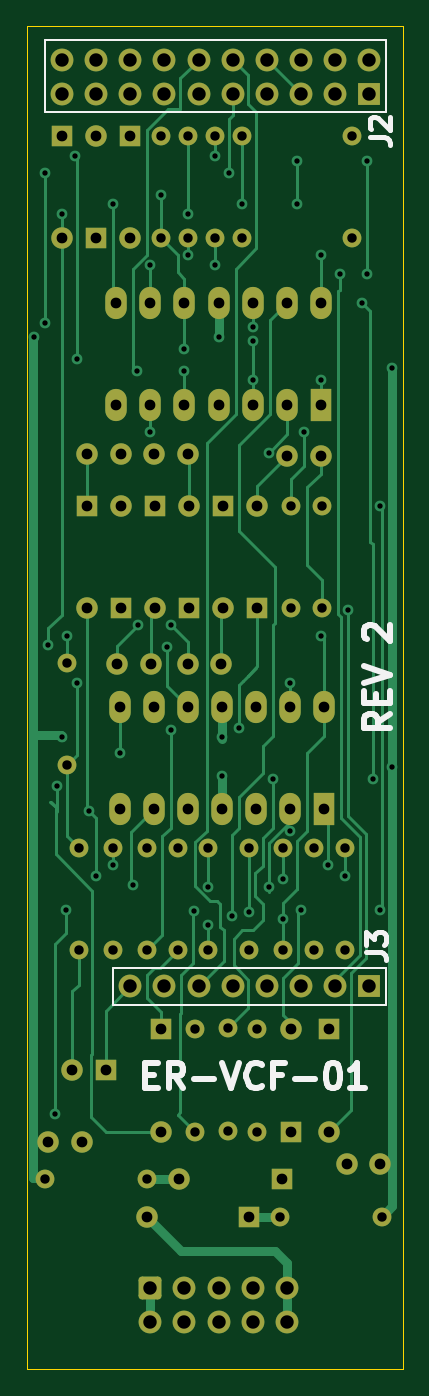
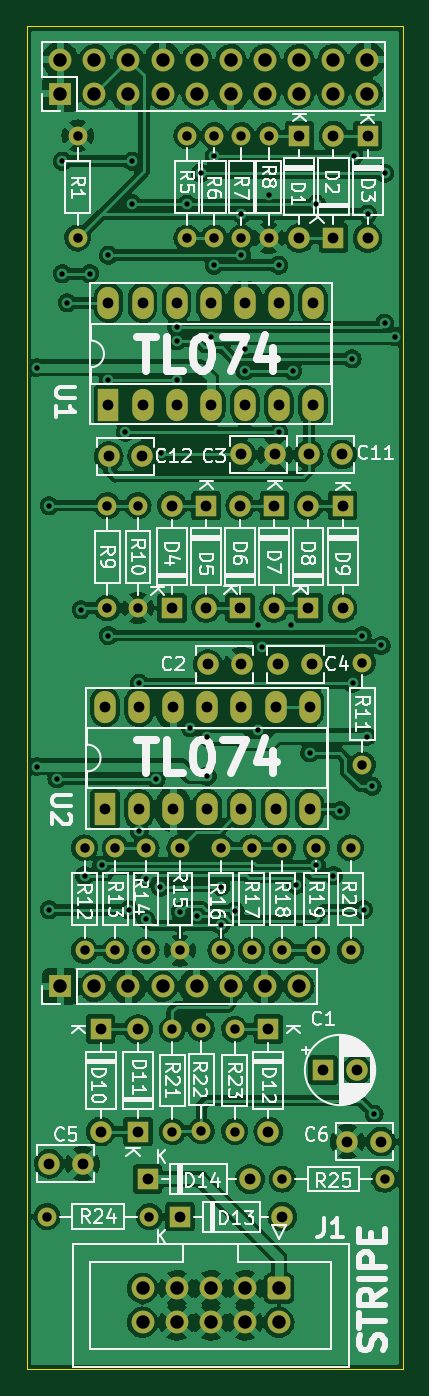
Circuit board: 10 layer files. Board 28.0 x 100.0 mm.
- bottom_copper: ER-VCF-01-DB-B_Cu.gbl (350861 bytes)
- bottom_mask: ER-VCF-01-DB-B_Mask.gbs (6424 bytes)
- paste: ER-VCF-01-DB-B_Paste.gbp (456 bytes)
- bottom_silk: ER-VCF-01-DB-B_Silkscreen.gbo (65087 bytes)
- outline: ER-VCF-01-DB-Edge_Cuts.gm1 (682 bytes)
- top_copper: ER-VCF-01-DB-F_Cu.gtl (26873 bytes)
- top_mask: ER-VCF-01-DB-F_Mask.gts (6424 bytes)
- paste: ER-VCF-01-DB-F_Paste.gtp (456 bytes)
- top_silk: ER-VCF-01-DB-F_Silkscreen.gto (4514 bytes)
- drill: ER-VCF-01-DB.drl (3645 bytes)

=== bottom_copper: ER-VCF-01-DB-B_Cu.gbl (350861 bytes, source omitted) ===
=== bottom_mask: ER-VCF-01-DB-B_Mask.gbs (6424 bytes, source omitted) ===
=== paste: ER-VCF-01-DB-B_Paste.gbp ===
%TF.GenerationSoftware,KiCad,Pcbnew,(6.0.1)*%
%TF.CreationDate,2023-01-12T13:42:29-05:00*%
%TF.ProjectId,ER-VCF-01-DB,45522d56-4346-42d3-9031-2d44422e6b69,2*%
%TF.SameCoordinates,Original*%
%TF.FileFunction,Paste,Bot*%
%TF.FilePolarity,Positive*%
%FSLAX46Y46*%
G04 Gerber Fmt 4.6, Leading zero omitted, Abs format (unit mm)*
G04 Created by KiCad (PCBNEW (6.0.1)) date 2023-01-12 13:42:29*
%MOMM*%
%LPD*%
G01*
G04 APERTURE LIST*
G04 APERTURE END LIST*
M02*

=== bottom_silk: ER-VCF-01-DB-B_Silkscreen.gbo (65087 bytes, source omitted) ===
=== outline: ER-VCF-01-DB-Edge_Cuts.gm1 ===
%TF.GenerationSoftware,KiCad,Pcbnew,(6.0.1)*%
%TF.CreationDate,2023-01-12T13:42:29-05:00*%
%TF.ProjectId,ER-VCF-01-DB,45522d56-4346-42d3-9031-2d44422e6b69,2*%
%TF.SameCoordinates,Original*%
%TF.FileFunction,Profile,NP*%
%FSLAX46Y46*%
G04 Gerber Fmt 4.6, Leading zero omitted, Abs format (unit mm)*
G04 Created by KiCad (PCBNEW (6.0.1)) date 2023-01-12 13:42:29*
%MOMM*%
%LPD*%
G01*
G04 APERTURE LIST*
%TA.AperFunction,Profile*%
%ADD10C,0.100000*%
%TD*%
G04 APERTURE END LIST*
D10*
X36000000Y-32000000D02*
X64000000Y-32000000D01*
X64000000Y-32000000D02*
X64000000Y-132000000D01*
X64000000Y-132000000D02*
X36000000Y-132000000D01*
X36000000Y-132000000D02*
X36000000Y-32000000D01*
M02*

=== top_copper: ER-VCF-01-DB-F_Cu.gtl (26873 bytes, source omitted) ===
=== top_mask: ER-VCF-01-DB-F_Mask.gts (6424 bytes, source omitted) ===
=== paste: ER-VCF-01-DB-F_Paste.gtp ===
%TF.GenerationSoftware,KiCad,Pcbnew,(6.0.1)*%
%TF.CreationDate,2023-01-12T13:42:29-05:00*%
%TF.ProjectId,ER-VCF-01-DB,45522d56-4346-42d3-9031-2d44422e6b69,2*%
%TF.SameCoordinates,Original*%
%TF.FileFunction,Paste,Top*%
%TF.FilePolarity,Positive*%
%FSLAX46Y46*%
G04 Gerber Fmt 4.6, Leading zero omitted, Abs format (unit mm)*
G04 Created by KiCad (PCBNEW (6.0.1)) date 2023-01-12 13:42:29*
%MOMM*%
%LPD*%
G01*
G04 APERTURE LIST*
G04 APERTURE END LIST*
M02*

=== top_silk: ER-VCF-01-DB-F_Silkscreen.gto ===
%TF.GenerationSoftware,KiCad,Pcbnew,(6.0.1)*%
%TF.CreationDate,2023-01-12T13:42:29-05:00*%
%TF.ProjectId,ER-VCF-01-DB,45522d56-4346-42d3-9031-2d44422e6b69,2*%
%TF.SameCoordinates,Original*%
%TF.FileFunction,Legend,Top*%
%TF.FilePolarity,Positive*%
%FSLAX46Y46*%
G04 Gerber Fmt 4.6, Leading zero omitted, Abs format (unit mm)*
G04 Created by KiCad (PCBNEW (6.0.1)) date 2023-01-12 13:42:29*
%MOMM*%
%LPD*%
G01*
G04 APERTURE LIST*
%ADD10C,0.150000*%
%ADD11C,0.476250*%
%ADD12C,0.375000*%
G04 APERTURE END LIST*
D10*
X37338000Y-33020000D02*
X62738000Y-33020000D01*
X62738000Y-33020000D02*
X62738000Y-38354000D01*
X62738000Y-38354000D02*
X37338000Y-38354000D01*
X37338000Y-38354000D02*
X37338000Y-33020000D01*
X42418000Y-102108000D02*
X62738000Y-102108000D01*
X62738000Y-102108000D02*
X62738000Y-104902000D01*
X62738000Y-104902000D02*
X42418000Y-104902000D01*
X42418000Y-104902000D02*
X42418000Y-102108000D01*
D11*
X63040985Y-83188628D02*
X62133842Y-83823628D01*
X63040985Y-84277200D02*
X61135985Y-84277200D01*
X61135985Y-83551485D01*
X61226700Y-83370057D01*
X61317414Y-83279342D01*
X61498842Y-83188628D01*
X61770985Y-83188628D01*
X61952414Y-83279342D01*
X62043128Y-83370057D01*
X62133842Y-83551485D01*
X62133842Y-84277200D01*
X62043128Y-82372200D02*
X62043128Y-81737200D01*
X63040985Y-81465057D02*
X63040985Y-82372200D01*
X61135985Y-82372200D01*
X61135985Y-81465057D01*
X61135985Y-80920771D02*
X63040985Y-80285771D01*
X61135985Y-79650771D01*
X61317414Y-77655057D02*
X61226700Y-77564342D01*
X61135985Y-77382914D01*
X61135985Y-76929342D01*
X61226700Y-76747914D01*
X61317414Y-76657200D01*
X61498842Y-76566485D01*
X61680271Y-76566485D01*
X61952414Y-76657200D01*
X63040985Y-77745771D01*
X63040985Y-76566485D01*
X44840071Y-110099928D02*
X45475071Y-110099928D01*
X45747214Y-111097785D02*
X44840071Y-111097785D01*
X44840071Y-109192785D01*
X45747214Y-109192785D01*
X47652214Y-111097785D02*
X47017214Y-110190642D01*
X46563642Y-111097785D02*
X46563642Y-109192785D01*
X47289357Y-109192785D01*
X47470785Y-109283500D01*
X47561500Y-109374214D01*
X47652214Y-109555642D01*
X47652214Y-109827785D01*
X47561500Y-110009214D01*
X47470785Y-110099928D01*
X47289357Y-110190642D01*
X46563642Y-110190642D01*
X48468642Y-110372071D02*
X49920071Y-110372071D01*
X50555071Y-109192785D02*
X51190071Y-111097785D01*
X51825071Y-109192785D01*
X53548642Y-110916357D02*
X53457928Y-111007071D01*
X53185785Y-111097785D01*
X53004357Y-111097785D01*
X52732214Y-111007071D01*
X52550785Y-110825642D01*
X52460071Y-110644214D01*
X52369357Y-110281357D01*
X52369357Y-110009214D01*
X52460071Y-109646357D01*
X52550785Y-109464928D01*
X52732214Y-109283500D01*
X53004357Y-109192785D01*
X53185785Y-109192785D01*
X53457928Y-109283500D01*
X53548642Y-109374214D01*
X55000071Y-110099928D02*
X54365071Y-110099928D01*
X54365071Y-111097785D02*
X54365071Y-109192785D01*
X55272214Y-109192785D01*
X55997928Y-110372071D02*
X57449357Y-110372071D01*
X58719357Y-109192785D02*
X58900785Y-109192785D01*
X59082214Y-109283500D01*
X59172928Y-109374214D01*
X59263642Y-109555642D01*
X59354357Y-109918500D01*
X59354357Y-110372071D01*
X59263642Y-110734928D01*
X59172928Y-110916357D01*
X59082214Y-111007071D01*
X58900785Y-111097785D01*
X58719357Y-111097785D01*
X58537928Y-111007071D01*
X58447214Y-110916357D01*
X58356500Y-110734928D01*
X58265785Y-110372071D01*
X58265785Y-109918500D01*
X58356500Y-109555642D01*
X58447214Y-109374214D01*
X58537928Y-109283500D01*
X58719357Y-109192785D01*
X61168642Y-111097785D02*
X60080071Y-111097785D01*
X60624357Y-111097785D02*
X60624357Y-109192785D01*
X60442928Y-109464928D01*
X60261500Y-109646357D01*
X60080071Y-109737071D01*
D12*
%TO.C,J2*%
X61535571Y-40251000D02*
X62607000Y-40251000D01*
X62821285Y-40322428D01*
X62964142Y-40465285D01*
X63035571Y-40679571D01*
X63035571Y-40822428D01*
X61678428Y-39608142D02*
X61607000Y-39536714D01*
X61535571Y-39393857D01*
X61535571Y-39036714D01*
X61607000Y-38893857D01*
X61678428Y-38822428D01*
X61821285Y-38751000D01*
X61964142Y-38751000D01*
X62178428Y-38822428D01*
X63035571Y-39679571D01*
X63035571Y-38751000D01*
%TO.C,J3*%
X61281571Y-100957000D02*
X62353000Y-100957000D01*
X62567285Y-101028428D01*
X62710142Y-101171285D01*
X62781571Y-101385571D01*
X62781571Y-101528428D01*
X61281571Y-100385571D02*
X61281571Y-99457000D01*
X61853000Y-99957000D01*
X61853000Y-99742714D01*
X61924428Y-99599857D01*
X61995857Y-99528428D01*
X62138714Y-99457000D01*
X62495857Y-99457000D01*
X62638714Y-99528428D01*
X62710142Y-99599857D01*
X62781571Y-99742714D01*
X62781571Y-100171285D01*
X62710142Y-100314142D01*
X62638714Y-100385571D01*
%TD*%
M02*

=== drill: ER-VCF-01-DB.drl ===
M48
; DRILL file {KiCad (6.0.1)} date Thu Jan 12 13:42:26 2023
; FORMAT={-:-/ absolute / inch / decimal}
; #@! TF.CreationDate,2023-01-12T13:42:26-05:00
; #@! TF.GenerationSoftware,Kicad,Pcbnew,(6.0.1)
; #@! TF.FileFunction,MixedPlating,1,2
FMAT,2
INCH
; #@! TA.AperFunction,Plated,PTH,ViaDrill
T1C0.0157
; #@! TA.AperFunction,Plated,PTH,ComponentDrill
T2C0.0276
; #@! TA.AperFunction,Plated,PTH,ComponentDrill
T3C0.0315
; #@! TA.AperFunction,Plated,PTH,ComponentDrill
T4C0.0394
%
G90
G05
T1
X1.44Y-2.17
X1.47Y-1.69
X1.47Y-2.13
X1.48Y-3.075
X1.5007Y-4.4493
X1.5068Y-3.488
X1.52Y-1.81
X1.522Y-3.342
X1.532Y-3.85
X1.536Y-3.046
X1.56Y-1.64
X1.564Y-3.186
X1.5653Y-2.2347
X1.6Y-3.56
X1.62Y-3.75
X1.67Y-1.7814
X1.67Y-3.72
X1.69Y-3.39
X1.73Y-3.7786
X1.74Y-2.27
X1.745Y-3.015
X1.78Y-1.96
X1.78Y-2.45
X1.81Y-1.7528
X1.83Y-3.08
X1.84Y-3.015
X1.84Y-3.3239
X1.88Y-2.2061
X1.88Y-2.27
X1.89Y-1.81
X1.89Y-1.93
X1.9086Y-3.8544
X1.95Y-3.782
X1.95Y-3.8952
X1.97Y-1.64
X1.97Y-1.96
X1.98Y-2.17
X1.99Y-3.3446
X1.99Y-3.458
X2.01Y-1.69
X2.02Y-3.8676
X2.04Y-3.316
X2.05Y-1.7814
X2.07Y-3.856
X2.08Y-2.14
X2.08Y-2.182
X2.08Y-2.2961
X2.1267Y-2.5094
X2.128Y-3.784
X2.14Y-3.4661
X2.1698Y-3.8786
X2.17Y-3.7585
X2.19Y-3.186
X2.19Y-3.62
X2.21Y-1.655
X2.21Y-1.78
X2.2206Y-3.8506
X2.23Y-2.45
X2.28Y-1.9302
X2.28Y-2.2961
X2.28Y-3.046
X2.3Y-3.72
X2.335Y-1.985
X2.35Y-3.75
X2.36Y-2.97
X2.4014Y-2.07
X2.415Y-1.655
X2.415Y-1.985
X2.4314Y-3.4661
X2.4539Y-2.665
X2.4539Y-3.85
X2.49Y-2.26
X2.49Y-3.43
T2
X1.47Y-4.64
X1.5354Y-3.1252
X1.5354Y-3.4252
X1.57Y-3.6689
X1.57Y-3.9689
X1.67Y-3.6689
X1.67Y-3.9689
X1.77Y-3.6689
X1.77Y-3.9689
X1.77Y-4.64
X1.81Y-1.58
X1.81Y-1.88
X1.86Y-3.6689
X1.86Y-3.9689
X1.89Y-1.58
X1.89Y-1.88
X1.9094Y-4.2004
X1.9094Y-4.5004
X1.95Y-3.6689
X1.95Y-3.9689
X1.97Y-1.58
X1.97Y-1.88
X2.0079Y-4.1978
X2.0079Y-4.4978
X2.05Y-1.58
X2.05Y-1.88
X2.07Y-3.6689
X2.07Y-3.9689
X2.0928Y-4.2004
X2.0928Y-4.5004
X2.16Y-4.75
X2.17Y-3.6689
X2.17Y-3.9689
X2.1935Y-2.665
X2.1935Y-2.965
X2.26Y-3.6689
X2.26Y-3.9689
X2.2835Y-2.665
X2.2835Y-2.965
X2.35Y-3.6689
X2.35Y-3.9689
X2.37Y-1.58
X2.37Y-1.88
X2.46Y-4.75
T3
X1.4808Y-4.53
X1.52Y-1.58
X1.52Y-1.88
X1.5516Y-4.32
X1.5792Y-4.53
X1.5935Y-2.665
X1.5935Y-2.965
X1.5943Y-2.515
X1.62Y-1.58
X1.62Y-1.88
X1.65Y-4.32
X1.68Y-2.07
X1.68Y-2.37
X1.6831Y-3.1299
X1.69Y-3.2551
X1.69Y-3.5551
X1.6927Y-2.515
X1.6935Y-2.665
X1.6935Y-2.965
X1.72Y-1.58
X1.72Y-1.88
X1.77Y-4.75
X1.78Y-2.07
X1.78Y-2.37
X1.7815Y-3.1299
X1.79Y-3.2551
X1.79Y-3.5551
X1.7916Y-2.515
X1.7935Y-2.665
X1.7935Y-2.965
X1.811Y-4.2004
X1.811Y-4.5004
X1.865Y-4.64
X1.88Y-2.07
X1.88Y-2.37
X1.8898Y-3.1299
X1.89Y-2.515
X1.89Y-3.2551
X1.89Y-3.5551
X1.8935Y-2.665
X1.8935Y-2.965
X1.98Y-2.07
X1.98Y-2.37
X1.9882Y-3.1299
X1.99Y-3.2551
X1.99Y-3.5551
X1.9935Y-2.665
X1.9935Y-2.965
X2.07Y-4.75
X2.08Y-2.07
X2.08Y-2.37
X2.09Y-3.2551
X2.09Y-3.5551
X2.0935Y-2.665
X2.0935Y-2.965
X2.165Y-4.64
X2.18Y-2.07
X2.18Y-2.37
X2.1808Y-2.52
X2.19Y-3.2551
X2.19Y-3.5551
X2.1928Y-4.2004
X2.1928Y-4.5004
X2.2792Y-2.52
X2.28Y-2.07
X2.28Y-2.37
X2.29Y-3.2551
X2.29Y-3.5551
X2.3031Y-4.2004
X2.3031Y-4.5004
X2.3558Y-4.595
X2.4542Y-4.595
T4
X1.5213Y-1.3567
X1.5213Y-1.4567
X1.6213Y-1.3567
X1.6213Y-1.4567
X1.7213Y-1.3567
X1.7213Y-1.4567
X1.7213Y-4.0748
X1.78Y-4.96
X1.78Y-5.06
X1.8213Y-1.3567
X1.8213Y-1.4567
X1.8213Y-4.0748
X1.88Y-4.96
X1.88Y-5.06
X1.9213Y-1.3567
X1.9213Y-1.4567
X1.9213Y-4.0748
X1.98Y-4.96
X1.98Y-5.06
X2.0213Y-1.3567
X2.0213Y-1.4567
X2.0213Y-4.0748
X2.08Y-4.96
X2.08Y-5.06
X2.1213Y-1.3567
X2.1213Y-1.4567
X2.1213Y-4.0748
X2.18Y-4.96
X2.18Y-5.06
X2.2213Y-1.3567
X2.2213Y-1.4567
X2.2213Y-4.0748
X2.3213Y-1.3567
X2.3213Y-1.4567
X2.3213Y-4.0748
X2.4213Y-1.3567
X2.4213Y-1.4567
X2.4213Y-4.0748
T0
M30
